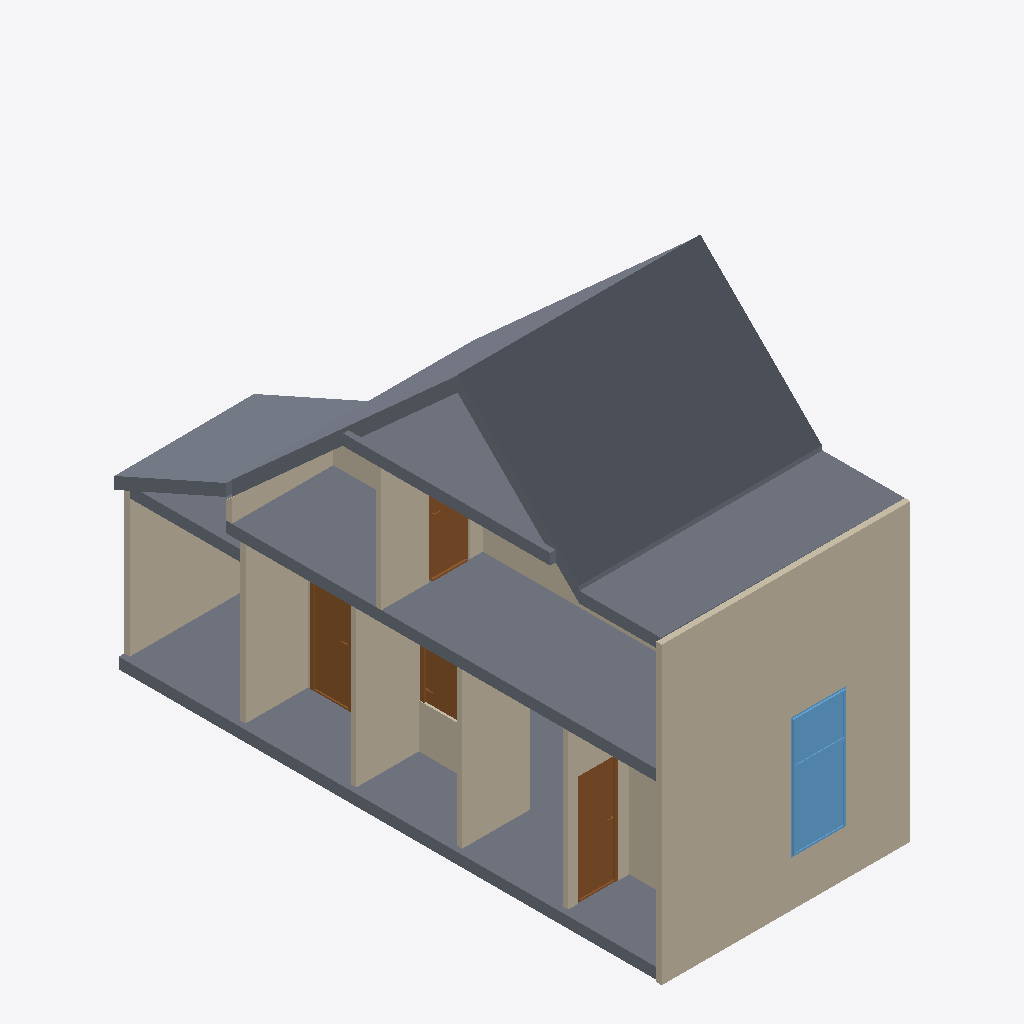
Isometric view of an IFC building model (IFC-SPF (STEP), schema IFC4, length unit metre), seen from the south-west, elements coloured by IFC class: 13 walls (beige), 8 slabs (grey), 4 doors (brown), 1 window (light blue).
Extent 4.5 m × 10.0 m × 7.6 m (x, y, z). Storeys (2): 00_begane_grond at 0.00 m; 01_eerste_verdieping at 3.30 m. Elements (43): 21 IfcWall, 9 IfcSlab, 6 IfcDoor, 3 IfcPipeSegment, 2 IfcPipeFitting, 2 IfcWindow.

HEADER;
FILE_DESCRIPTION(('ViewDefinition[DesignTransferView]'),'2;1');
FILE_NAME('pointcloud_trace.ifc','2024-04-25T16:46:09+02:00',(''),(''),'IfcOpenShell v0.7.0-f7c03db75','BlenderBIM [number]-e0df22f','');
FILE_SCHEMA(('IFC4'));
ENDSEC;
DATA;
#1=IFCPROJECT('1zoEMKC9j6UPiyRi3HcdvX',$,'My Project',$,$,$,$,(#14,#26),#9);
#30=IFCSITE('3NHeqcnFr5RusyaqU00HPh',$,'My Site',$,$,#53,$,$,$,$,$,$,$,$);
#36=IFCBUILDING('37rIheW0j7ZgDecflkAaHV',$,'My Building',$,$,#59,$,$,$,$,$,$);
#42=IFCBUILDINGSTOREY('2eTHEB6rHC4B0c69ajTZ55',$,'00_begane_grond',$,$,#65,$,$,$,$);
#3364=IFCBUILDINGSTOREY('2xkz2OdejAEx$okmpXwOYY',$,'01_eerste_verdieping',$,$,#3374,$,$,$,$);
#4541=IFCSLAB('3LiH9L1lnFGQdyvixBqu0r',$,'Slab',$,$,#4577,#4555,$,$);
#1365=IFCWALL('3BVC7fuLP1Ww0Z7gx4Y_WA',$,'Wall',$,$,#3385,#1371,$,$);
#3033=IFCSLAB('34GwxsgkD0fg5fAFbfAbGR',$,'Slab',$,$,#11257,#3047,$,$);
#2931=IFCSLAB('1O2T8vLuH77w3RsTN7oEMb',$,'Slab',$,$,#3455,#2946,$,$);
#3466=IFCWALL('1zkILRH1jA6hn3DA_A0FwL',$,'Wall',$,$,#5620,#3473,$,$);
#4487=IFCSLAB('2vSTPiivL2dR63jYOdJzAH',$,'Slab',$,$,#4572,#4501,$,$);
#5500=IFCSLAB('1HqCJ3fZTEKQ8i1ZHZNcKJ',$,'Slab',$,$,#5546,#5514,$,$);
#4616=IFCSLAB('0kG9TELqH1BQiOhk5W8ZVY',$,'Slab',$,$,#5086,#4630,$,$);
#2240=IFCWALL('1wrr4dE9X9PRrBgjwPCPPA',$,'Wall',$,$,#11186,#2246,$,$);
#2822=IFCWALL('3G66OElEn8$PAuI_lEuVtV',$,'Wall',$,$,#6710,#2828,$,$);
#2643=IFCWALL('2CpshG5k95IB93Wky4Pf4u',$,'Wall',$,$,#6524,#2649,$,$);
#2694=IFCWALL('0S0ZPzAB99kv3ecn3_ioUx',$,'Wall',$,$,#6715,#2700,$,$);
#4578=IFCSLAB('1NY3TbpsX3Yuq5tIawcSdR',$,'Slab',$,$,#4706,#4592,$,$);
#8658=IFCWINDOW('2WnZwD2uf7P9wo8J0WkSBu',$,'Window',$,$,#9559,#8685,$,2.20000004768372,1.0,$,.DOUBLE_PANEL_HORIZONTAL.,$);
#3901=IFCWALL('1sTI13yw1C5O8jSqczX$zr',$,'Wall',$,$,#4023,#3907,$,$);
#7996=IFCDOOR('1WEsCjl1L4DOrYPPrxW2RP',$,'Door',$,$,#8067,#8022,$,$,$,$,$,$);
#2033=IFCWALL('3SQYeat3jFyexiuVOUA9EP',$,'Wall',$,$,#6899,#2039,$,$);
#6716=IFCDOOR('2DSh5HtqXEQhGrkjI7yM5X',$,'Door',$,$,#7826,#6742,$,2.0,0.730000019073486,$,.SINGLE_SWING_LEFT.,$);
#11939=IFCWALL('2bH1RPtp5AlQvkyOdObhYS',$,'Vert',$,$,#11940,#11945,$,.ELEMENTEDWALL.);
#3332=IFCSLAB('1CJjXuFyz65fu4$1lEZUyc',$,'Slab',$,$,#3465,#3346,$,$);
#1914=IFCWALL('3sLrz8Pcj2wvQu1of$UU1x',$,'Wall',$,$,#6873,#1920,$,$);
#6423=IFCDOOR('2iIay7QiDDkAD9Gr7km04w',$,'Door',$,$,#8657,#6450,$,2.0,0.730000019073486,$,$,$);
#3708=IFCWALL('0rf6efVrvCJvU4$qbb0$GO',$,'Wall',$,$,#3750,#3714,$,$);
#2860=IFCWALL('1zLgxn7nr4MgcNxdgnvXgE',$,'Wall',$,$,#6705,#2866,$,$);
#7842=IFCDOOR('3qnI2WknT5_xN8CsEn6FKE',$,'Door',$,$,#8652,#8227,$,2.0,0.730000019073486,$,.SINGLE_SWING_RIGHT.,$);
#2719=IFCWALL('2CH5V_eI1C_x_5NOpH6La6',$,'Wall',$,$,#6700,#2725,$,$);
ENDSEC;